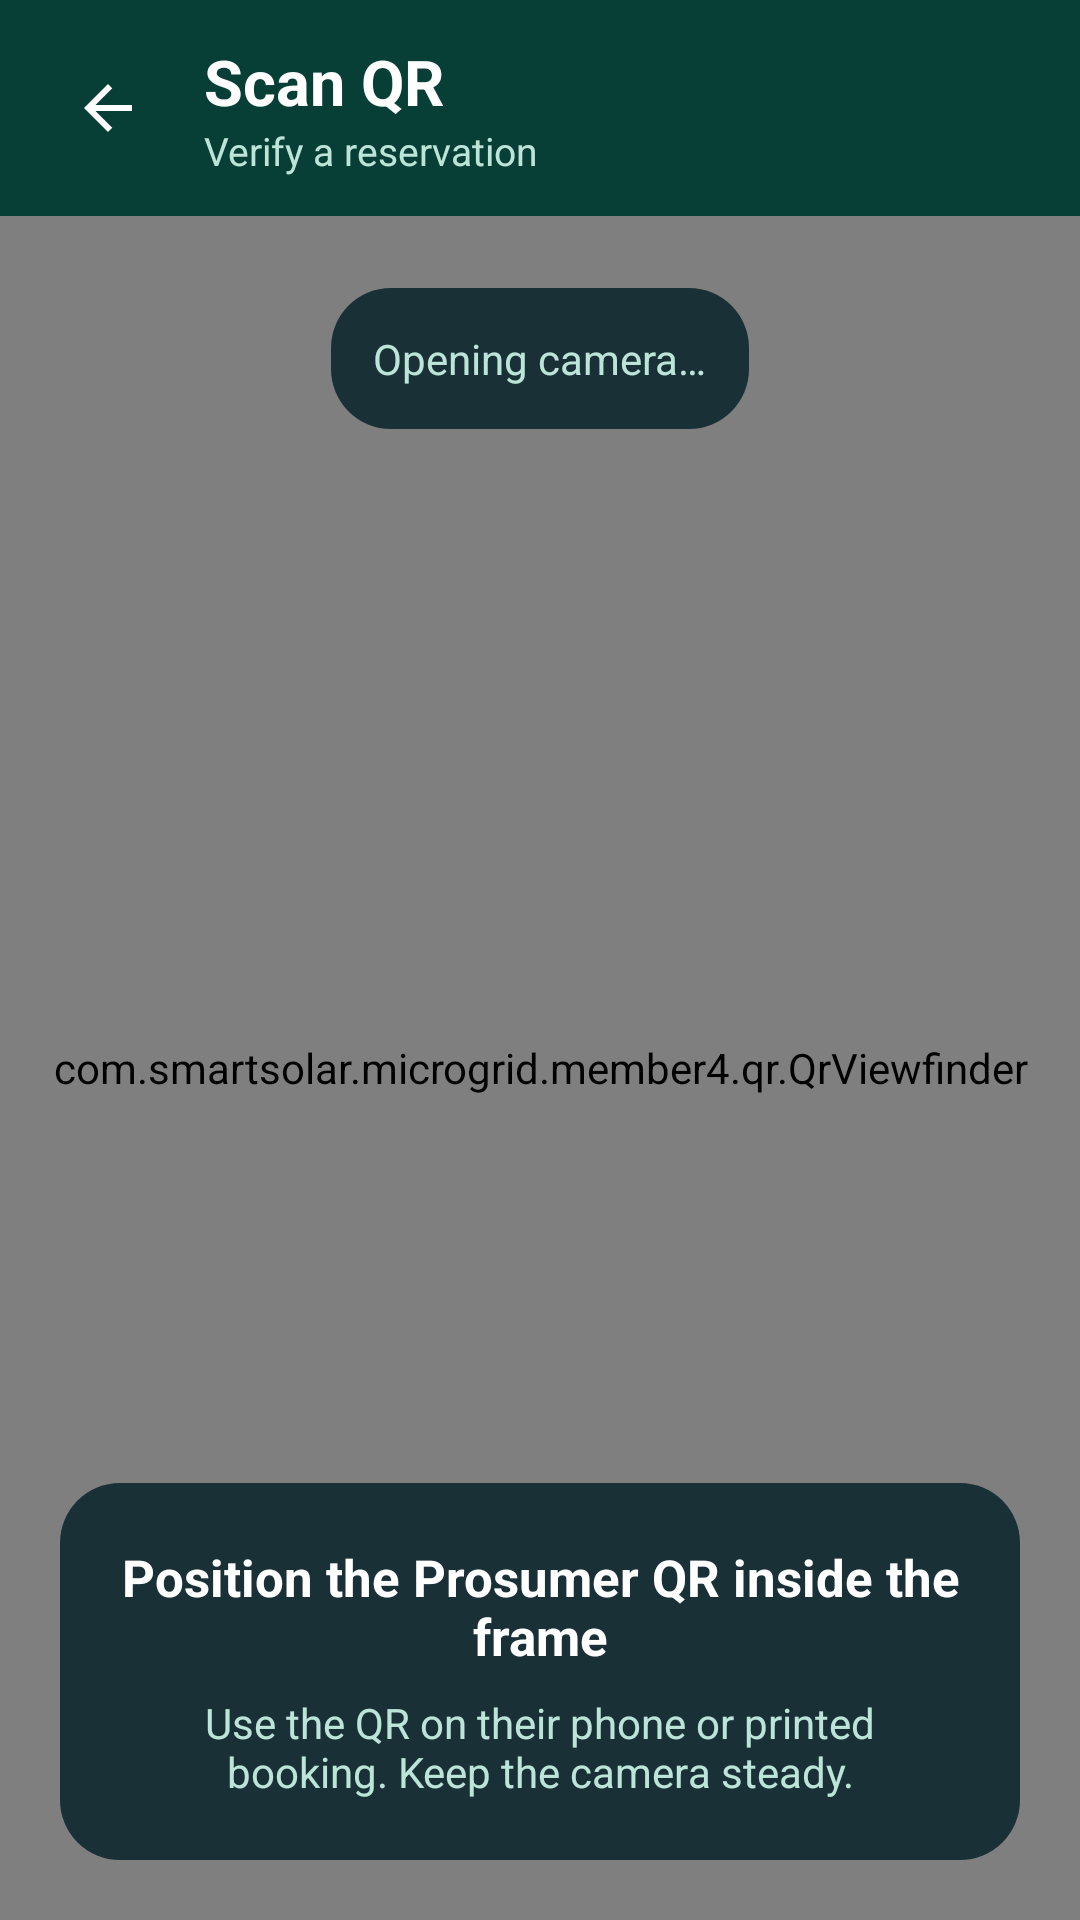

The Android layout XML behind this screen, and the referenced resources:
<!-- AndroidManifest.xml: application theme Theme.SmartSolarMobile -->
<!-- res/layout/m4_operator_qr_scanner.xml -->
<?xml version="1.0" encoding="utf-8"?>
<LinearLayout xmlns:android="http://schemas.android.com/apk/res/android"
    xmlns:app="http://schemas.android.com/apk/res-auto"
    android:layout_width="match_parent" android:layout_height="match_parent"
    android:orientation="vertical" android:background="#F3F7F6">
    <LinearLayout android:layout_width="match_parent" android:layout_height="72dp"
        android:orientation="horizontal" android:gravity="center_vertical"
        android:paddingHorizontal="12dp" android:background="#073E35">
        <ImageButton android:id="@+id/m4QrClose" android:layout_width="48dp" android:layout_height="48dp"
            android:src="@drawable/m4_ic_back" app:tint="#FFFFFF" android:background="?attr/selectableItemBackgroundBorderless"
            android:contentDescription="@string/m4_qr_back" />
        <LinearLayout android:layout_width="0dp" android:layout_height="wrap_content" android:layout_weight="1"
            android:orientation="vertical" android:paddingStart="8dp" android:paddingEnd="8dp">
            <TextView android:layout_width="wrap_content" android:layout_height="wrap_content"
                android:text="@string/m4_scan_qr" android:textColor="#FFFFFF" android:textSize="21sp" android:textStyle="bold" />
            <TextView android:layout_width="wrap_content" android:layout_height="wrap_content"
                android:text="@string/m4_qr_subtitle" android:textColor="#BCE4D8" android:textSize="13sp" />
        </LinearLayout>
        <ImageButton android:id="@+id/m4QrTorch" android:layout_width="48dp" android:layout_height="48dp"
            android:src="@drawable/m4_ic_torch" android:background="?attr/selectableItemBackgroundBorderless"
            android:contentDescription="@string/m4_qr_torch_on" android:visibility="gone" />
    </LinearLayout>
    <FrameLayout android:layout_width="match_parent" android:layout_height="0dp" android:layout_weight="1">
        <FrameLayout android:id="@+id/m4QrCameraPanel" android:layout_width="match_parent" android:layout_height="match_parent" android:background="#091422">
            <androidx.camera.view.PreviewView android:id="@+id/m4QrPreview" android:layout_width="match_parent" android:layout_height="match_parent" />
            <com.smartsolar.microgrid.member4.qr.QrViewfinder android:id="@+id/m4QrFrame" android:layout_width="match_parent" android:layout_height="match_parent" android:importantForAccessibility="no" />
            <TextView android:id="@+id/m4QrScanIndicator" android:layout_width="wrap_content" android:layout_height="wrap_content"
                android:layout_gravity="top|center_horizontal" android:layout_margin="24dp" android:padding="14dp"
                android:background="@drawable/m4_qr_dark_panel" android:text="@string/m4_qr_opening" android:textSize="14sp" android:textColor="#BCE4D8" android:accessibilityLiveRegion="polite" />
            <LinearLayout android:layout_width="match_parent" android:layout_height="wrap_content" android:layout_gravity="bottom"
                android:layout_margin="20dp" android:padding="20dp" android:orientation="vertical" android:background="@drawable/m4_qr_dark_panel">
                <TextView android:layout_width="match_parent" android:layout_height="wrap_content" android:text="@string/m4_qr_guide"
                    android:textSize="17sp" android:textStyle="bold" android:textColor="#FFFFFF" android:gravity="center" />
                <TextView android:layout_width="match_parent" android:layout_height="wrap_content" android:layout_marginTop="8dp"
                    android:text="@string/m4_qr_hint" android:textSize="14sp" android:textColor="#BCE4D8" android:gravity="center" />
            </LinearLayout>
        </FrameLayout>
        <ScrollView android:id="@+id/m4QrResultPanel" android:layout_width="match_parent" android:layout_height="match_parent"
            android:fillViewport="true" android:visibility="gone">
            <LinearLayout android:layout_width="match_parent" android:layout_height="wrap_content" android:orientation="vertical" android:padding="24dp">
                <ProgressBar android:id="@+id/m4QrProgress" android:layout_width="48dp" android:layout_height="48dp" android:layout_gravity="center_horizontal" android:layout_marginTop="24dp" android:indeterminateTint="#009B73" />
                <TextView android:id="@+id/m4QrStatusBadge" android:layout_width="wrap_content" android:layout_height="wrap_content"
                    android:layout_gravity="center_horizontal" android:padding="14dp" android:textColor="#047857" android:textSize="16sp" android:textStyle="bold" />
                <TextView android:id="@+id/m4QrResultTitle" android:layout_width="match_parent" android:layout_height="wrap_content"
                    android:layout_marginTop="16dp" android:textColor="#163D32" android:textSize="26sp" android:textStyle="bold" android:gravity="center" android:accessibilityLiveRegion="polite" />
                <TextView android:id="@+id/m4QrResultMessage" android:layout_width="match_parent" android:layout_height="wrap_content"
                    android:layout_marginTop="12dp" android:textColor="#52675E" android:textSize="15sp" android:gravity="center" />
                <com.google.android.material.card.MaterialCardView android:id="@+id/m4QrDetailsCard" android:layout_width="match_parent"
                    android:layout_height="wrap_content" android:layout_marginTop="24dp" app:cardCornerRadius="20dp" app:cardElevation="0dp" app:strokeColor="#DCE8E2" app:strokeWidth="1dp" app:cardBackgroundColor="#FFFFFF">
                    <LinearLayout android:id="@+id/m4QrDetails" android:layout_width="match_parent" android:layout_height="wrap_content" android:padding="20dp" android:orientation="vertical" />
                </com.google.android.material.card.MaterialCardView>
                <com.google.android.material.button.MaterialButton android:id="@+id/m4QrPrimary" android:layout_width="match_parent" android:layout_height="wrap_content"
                    android:minHeight="56dp" android:layout_marginTop="24dp" android:text="@string/m4_qr_complete" android:textAllCaps="false" android:textColor="#FFFFFF" app:backgroundTint="#009B73" app:cornerRadius="16dp" />
                <com.google.android.material.button.MaterialButton android:id="@+id/m4QrAgain" style="@style/Widget.MaterialComponents.Button.OutlinedButton"
                    android:layout_width="match_parent" android:layout_height="wrap_content" android:minHeight="56dp" android:layout_marginTop="8dp"
                    android:text="@string/m4_qr_scan_again" android:textAllCaps="false" android:textColor="#047857" app:strokeColor="#BDD8CB" app:cornerRadius="16dp" />
                <com.google.android.material.button.MaterialButton android:id="@+id/m4QrHistory" style="@style/Widget.MaterialComponents.Button.TextButton"
                    android:layout_width="match_parent" android:layout_height="wrap_content" android:minHeight="48dp" android:text="@string/m4_qr_completed_jobs" android:textAllCaps="false" android:textColor="#047857" />
            </LinearLayout>
        </ScrollView>
    </FrameLayout>
</LinearLayout>
<!-- resources referenced by this layout -->
<resources>
  <!-- drawable m4_ic_back (drawable) -->
  <?xml version="1.0" encoding="utf-8"?>
  <vector xmlns:android="http://schemas.android.com/apk/res/android"
      android:width="24dp" android:height="24dp" android:viewportWidth="24" android:viewportHeight="24" android:autoMirrored="true">
      <path android:fillColor="#FFFFFF" android:pathData="M20,11H7.83L13.42,5.41L12,4L4,12L12,20L13.42,18.59L7.83,13H20Z" />
  </vector>
  <!-- drawable m4_ic_torch (drawable) -->
  <vector xmlns:android="http://schemas.android.com/apk/res/android" android:width="24dp" android:height="24dp" android:viewportWidth="24" android:viewportHeight="24">
      <path android:fillColor="#FFFFFF" android:pathData="M7,2h10v3H7zM7,7h10v2l-3,4v9h-4v-9L7,9zM11,14v3h2v-3z" />
  </vector>
  <!-- drawable m4_qr_dark_panel (drawable) -->
  <shape xmlns:android="http://schemas.android.com/apk/res/android">
      <solid android:color="#E6102930" />
      <corners android:radius="20dp" />
  </shape>
  <string name="m4_qr_back">Close scanner</string>
  <string name="m4_qr_complete">Complete Energy Transfer</string>
  <string name="m4_qr_completed_jobs">View completed reservations</string>
  <string name="m4_qr_guide">Position the Prosumer QR inside the frame</string>
  <string name="m4_qr_hint">Use the QR on their phone or printed booking. Keep the camera steady.</string>
  <string name="m4_qr_opening">Opening camera…</string>
  <string name="m4_qr_scan_again">Scan another QR</string>
  <string name="m4_qr_subtitle">Verify a reservation</string>
  <string name="m4_qr_torch_on">Turn flashlight on</string>
  <string name="m4_scan_qr">Scan QR</string>
  <style name="Theme.SmartSolarMobile" parent="Base.Theme.SmartSolarMobile" />
  <style name="Base.Theme.SmartSolarMobile" parent="Theme.Material3.DayNight.NoActionBar">
          
          
      </style>
</resources>
